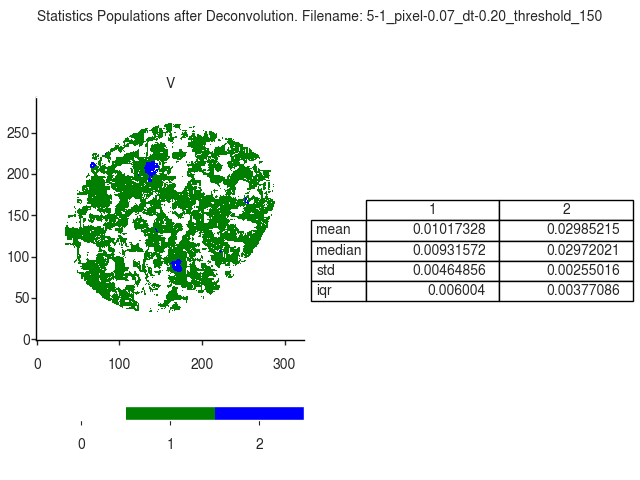

The file beside this chart, header and first rows:
V
, 1, 2
mean, 0.01017, 0.02985
median, 0.009316, 0.02972
std, 0.004649, 0.00255
iqr, 0.006004, 0.003771
